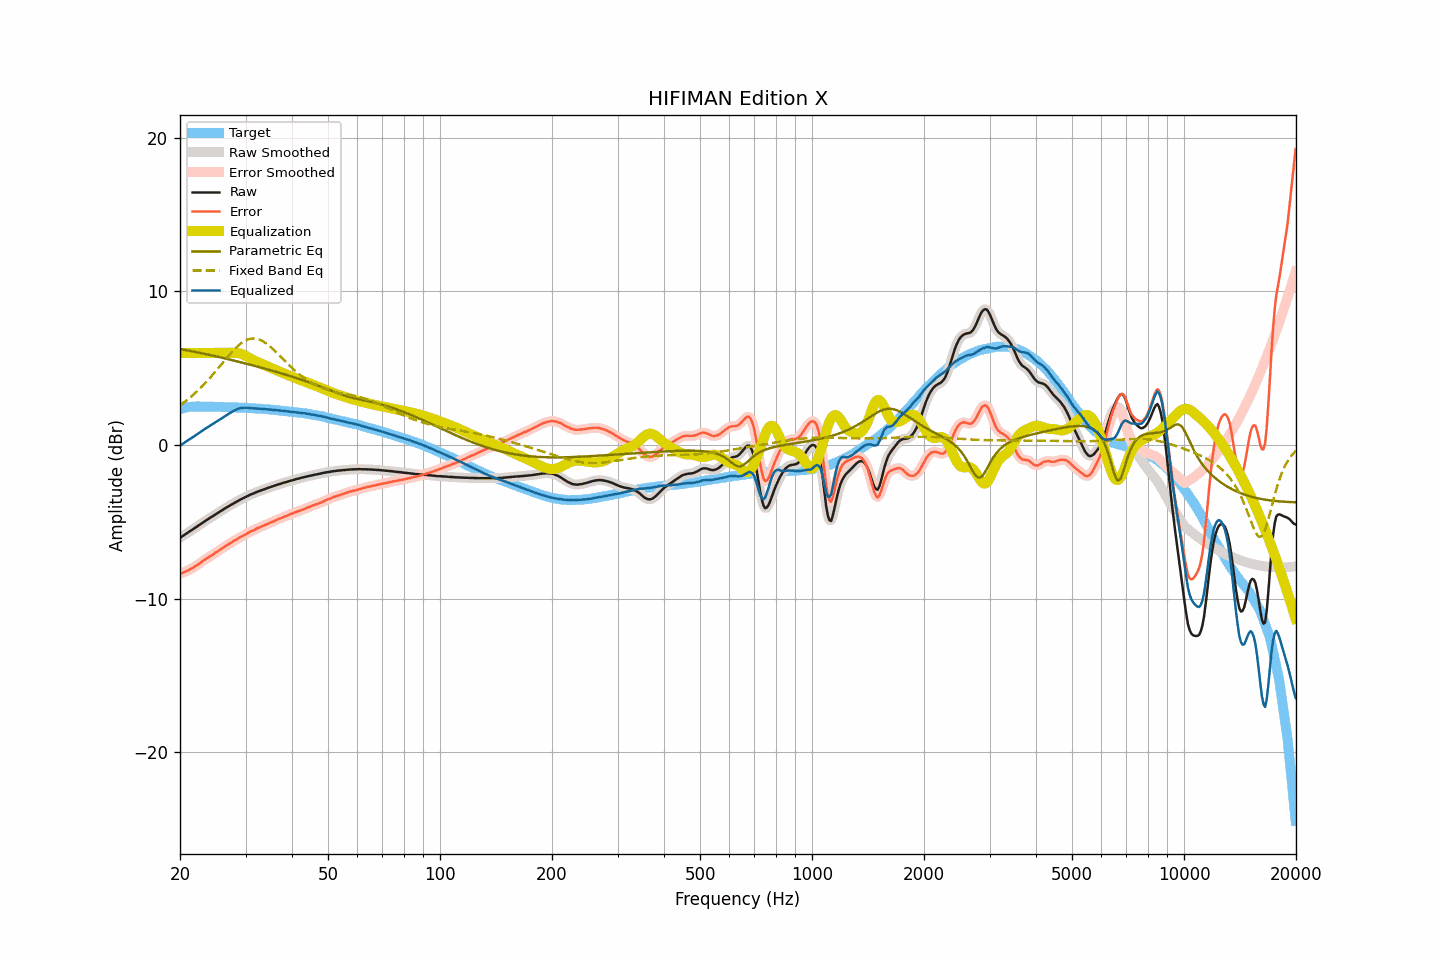

The data file committed next to this chart (first rows):
frequency, raw, smoothed, error, error_smoothed, equalization, parametric_eq, fixed_band_eq, equalized_raw, equalized_smoothed, target
20.00, -6.03, -6.03, -8.37, -8.37, 6.00, 6.26, 2.59, -0.03, -0.03, 2.34
20.20, -5.96, -5.96, -8.33, -8.33, 6.00, 6.24, 2.67, 0.04, 0.04, 2.37
20.40, -5.89, -5.89, -8.29, -8.29, 6.00, 6.22, 2.74, 0.11, 0.11, 2.40
20.61, -5.82, -5.82, -8.24, -8.25, 6.00, 6.20, 2.82, 0.18, 0.18, 2.42
20.81, -5.75, -5.75, -8.20, -8.20, 6.00, 6.18, 2.90, 0.25, 0.25, 2.45
21.02, -5.68, -5.68, -8.16, -8.15, 6.00, 6.16, 2.99, 0.32, 0.32, 2.48
21.23, -5.61, -5.61, -8.10, -8.10, 6.00, 6.14, 3.07, 0.39, 0.39, 2.49
21.44, -5.55, -5.55, -8.05, -8.05, 6.00, 6.12, 3.16, 0.45, 0.45, 2.50
21.66, -5.48, -5.48, -7.99, -7.98, 6.00, 6.10, 3.25, 0.52, 0.52, 2.51
21.87, -5.41, -5.41, -7.92, -7.92, 6.00, 6.08, 3.35, 0.59, 0.59, 2.51
22.09, -5.34, -5.34, -7.86, -7.85, 6.00, 6.06, 3.44, 0.66, 0.66, 2.51
22.31, -5.27, -5.27, -7.78, -7.78, 6.00, 6.03, 3.54, 0.73, 0.73, 2.51
22.54, -5.20, -5.20, -7.72, -7.71, 6.00, 6.01, 3.64, 0.80, 0.80, 2.51
22.76, -5.12, -5.13, -7.63, -7.63, 6.00, 5.99, 3.75, 0.88, 0.87, 2.51
22.99, -5.05, -5.05, -7.55, -7.56, 6.00, 5.97, 3.85, 0.95, 0.95, 2.50
23.22, -4.98, -4.98, -7.48, -7.48, 6.00, 5.95, 3.96, 1.02, 1.02, 2.50
23.45, -4.91, -4.92, -7.41, -7.41, 6.00, 5.93, 4.07, 1.09, 1.08, 2.50
23.69, -4.85, -4.85, -7.35, -7.35, 6.00, 5.90, 4.19, 1.15, 1.15, 2.50
23.92, -4.78, -4.78, -7.28, -7.28, 6.00, 5.88, 4.30, 1.22, 1.22, 2.50
24.16, -4.71, -4.72, -7.22, -7.22, 6.00, 5.86, 4.42, 1.29, 1.28, 2.51
24.40, -4.65, -4.65, -7.16, -7.15, 6.00, 5.83, 4.54, 1.35, 1.35, 2.51
24.65, -4.58, -4.58, -7.08, -7.08, 6.00, 5.81, 4.66, 1.42, 1.42, 2.50
24.89, -4.51, -4.52, -7.01, -7.01, 6.00, 5.79, 4.79, 1.49, 1.48, 2.50
25.14, -4.45, -4.45, -6.95, -6.94, 6.00, 5.76, 4.91, 1.55, 1.55, 2.49
25.39, -4.38, -4.38, -6.87, -6.87, 6.00, 5.74, 5.04, 1.62, 1.62, 2.49
25.65, -4.31, -4.32, -6.80, -6.80, 6.00, 5.72, 5.16, 1.69, 1.68, 2.49
25.91, -4.25, -4.25, -6.73, -6.73, 6.00, 5.69, 5.29, 1.75, 1.75, 2.48
26.16, -4.18, -4.18, -6.66, -6.66, 6.00, 5.67, 5.42, 1.82, 1.82, 2.48
26.43, -4.11, -4.12, -6.59, -6.59, 6.00, 5.64, 5.54, 1.89, 1.88, 2.48
26.69, -4.05, -4.05, -6.53, -6.53, 6.00, 5.62, 5.67, 1.95, 1.95, 2.48
26.96, -3.98, -3.98, -6.46, -6.46, 6.00, 5.59, 5.79, 2.02, 2.02, 2.48
27.23, -3.92, -3.92, -6.40, -6.40, 6.00, 5.57, 5.91, 2.08, 2.08, 2.48
27.50, -3.86, -3.86, -6.34, -6.33, 6.01, 5.54, 6.03, 2.14, 2.15, 2.47
27.77, -3.80, -3.80, -6.26, -6.27, 6.01, 5.52, 6.14, 2.21, 2.21, 2.46
28.05, -3.74, -3.74, -6.20, -6.20, 6.01, 5.49, 6.25, 2.27, 2.27, 2.46
28.33, -3.69, -3.69, -6.14, -6.14, 6.00, 5.47, 6.35, 2.31, 2.32, 2.45
28.62, -3.63, -3.63, -6.08, -6.08, 5.99, 5.44, 6.45, 2.36, 2.36, 2.45
28.90, -3.58, -3.58, -6.03, -6.02, 5.97, 5.41, 6.54, 2.39, 2.39, 2.45
29.19, -3.52, -3.52, -5.96, -5.97, 5.94, 5.39, 6.63, 2.42, 2.42, 2.43
29.48, -3.47, -3.47, -5.91, -5.91, 5.90, 5.36, 6.70, 2.43, 2.43, 2.44
29.78, -3.42, -3.42, -5.85, -5.85, 5.85, 5.33, 6.77, 2.43, 2.44, 2.43
30.08, -3.36, -3.37, -5.79, -5.79, 5.80, 5.31, 6.82, 2.44, 2.44, 2.43
30.38, -3.31, -3.31, -5.73, -5.73, 5.74, 5.28, 6.87, 2.43, 2.43, 2.42
30.68, -3.26, -3.26, -5.68, -5.67, 5.69, 5.25, 6.90, 2.42, 2.42, 2.42
30.99, -3.21, -3.22, -5.62, -5.62, 5.63, 5.23, 6.93, 2.41, 2.41, 2.40
31.30, -3.17, -3.17, -5.57, -5.57, 5.57, 5.20, 6.94, 2.40, 2.40, 2.40
31.61, -3.13, -3.13, -5.53, -5.52, 5.52, 5.17, 6.94, 2.39, 2.39, 2.40
31.93, -3.08, -3.09, -5.47, -5.47, 5.47, 5.14, 6.93, 2.39, 2.39, 2.39
32.24, -3.04, -3.04, -5.42, -5.42, 5.42, 5.11, 6.91, 2.38, 2.38, 2.37
32.57, -3.00, -3.00, -5.37, -5.37, 5.38, 5.09, 6.88, 2.37, 2.38, 2.37
32.89, -2.96, -2.96, -5.33, -5.33, 5.33, 5.06, 6.84, 2.37, 2.37, 2.37
33.22, -2.92, -2.92, -5.28, -5.28, 5.28, 5.03, 6.79, 2.36, 2.36, 2.36
33.55, -2.89, -2.89, -5.24, -5.24, 5.24, 5.00, 6.73, 2.35, 2.35, 2.35
33.89, -2.85, -2.85, -5.19, -5.19, 5.19, 4.97, 6.66, 2.34, 2.34, 2.34
34.23, -2.81, -2.81, -5.15, -5.15, 5.15, 4.94, 6.59, 2.33, 2.33, 2.34
34.57, -2.77, -2.77, -5.10, -5.10, 5.10, 4.91, 6.50, 2.33, 2.33, 2.32
34.92, -2.74, -2.74, -5.05, -5.05, 5.06, 4.88, 6.42, 2.31, 2.32, 2.31
35.27, -2.70, -2.70, -5.01, -5.01, 5.01, 4.85, 6.33, 2.31, 2.31, 2.31
35.62, -2.67, -2.67, -4.97, -4.96, 4.96, 4.82, 6.23, 2.29, 2.29, 2.29
35.97, -2.63, -2.63, -4.91, -4.92, 4.92, 4.79, 6.13, 2.29, 2.28, 2.28
... 635 more rows
